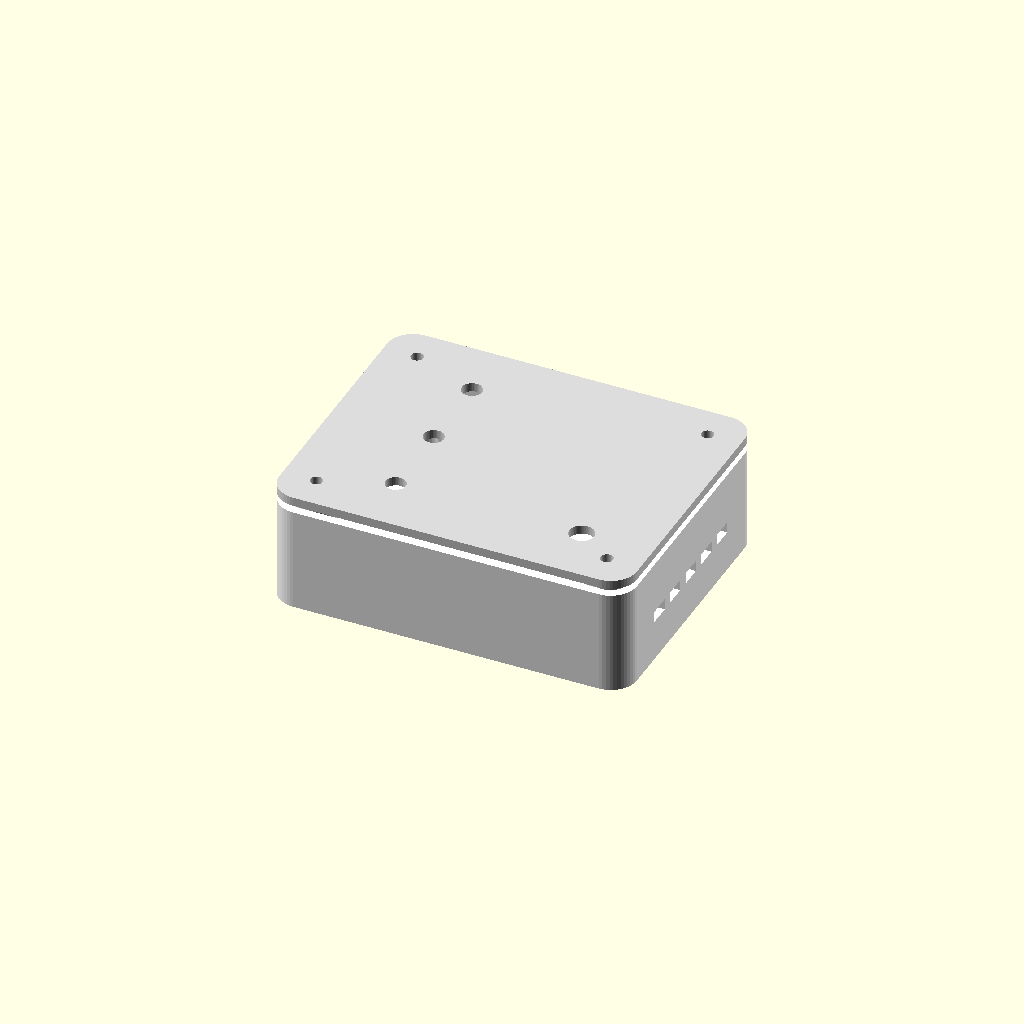
Cell 1 — every parameter at its default value.
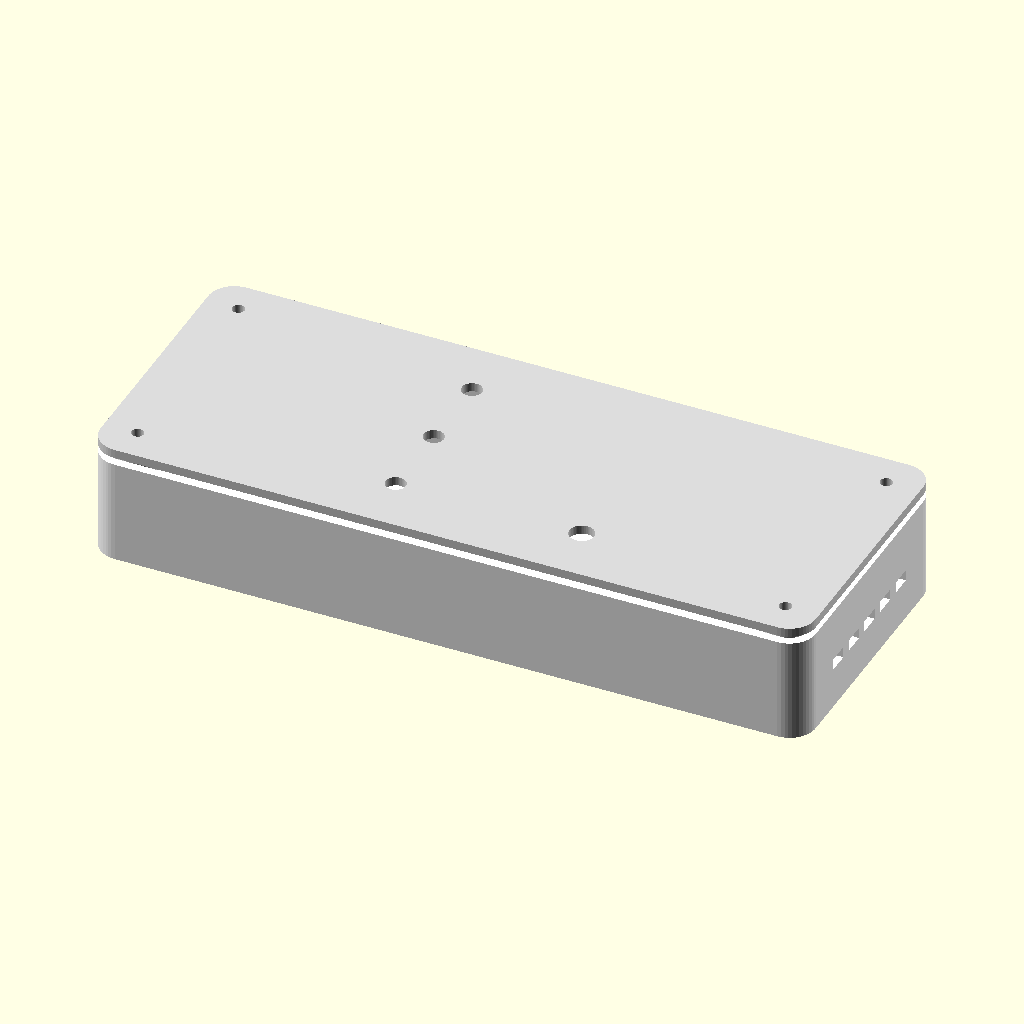
Cell 2 — ancho set to 192, the other parameters unchanged.
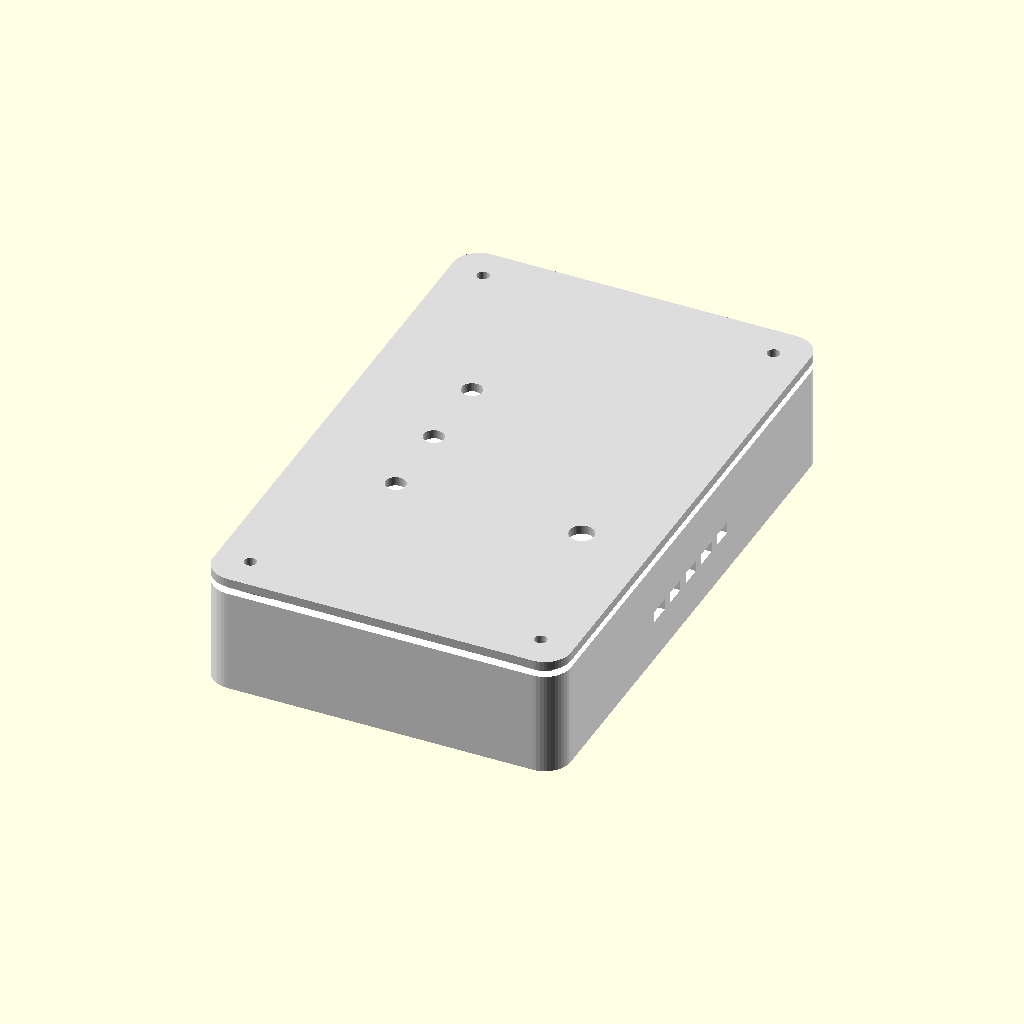
Cell 3 — alto set to 152, the other parameters unchanged.
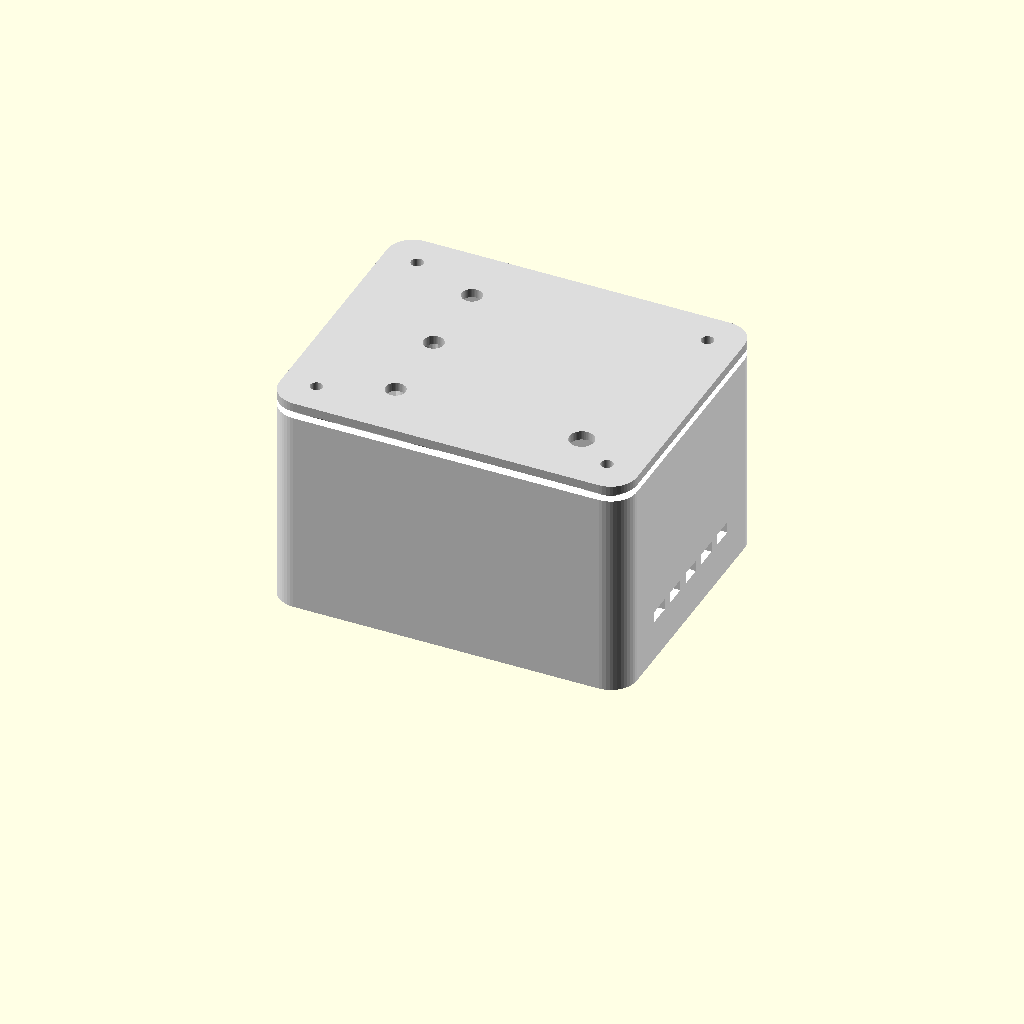
Cell 4 — profundidad_base set to 56, the other parameters unchanged.
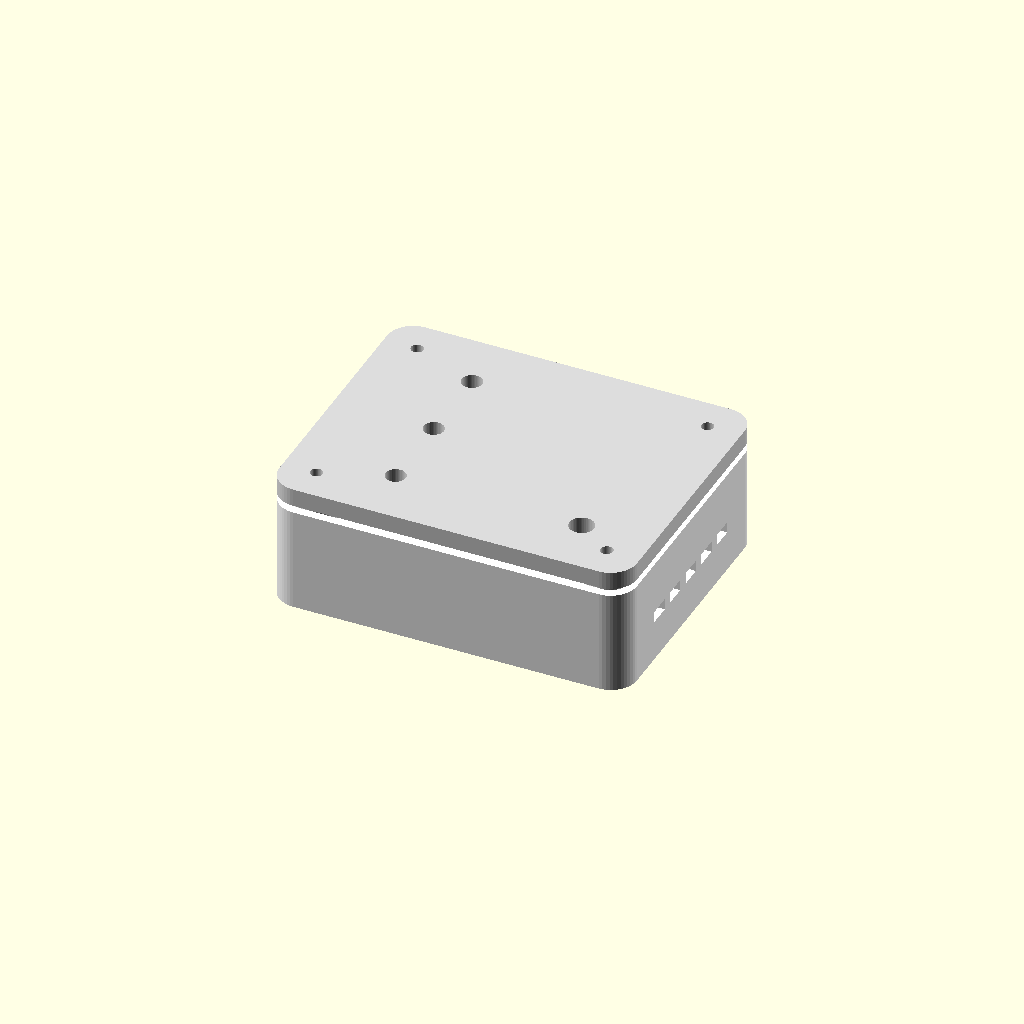
Cell 5: espesor_tapa = 4.8 (everything else at default).
All cells are drawn from one camera (rotation 55°, 0°, 25°, orthographic, colour scheme Cornfield), so only the parameter changes between them.
Source of the model, cad/carcasa.scad:
// Carcasa conceptual paramétrica para ESP32 DevKit y breakout SCD40/SCD41.
// Todas las medidas en mm. Cada pieza queda por debajo de 100 x 100 x 100 mm,
// volumen máximo sugerido por el DEC UAI. Medir componentes antes de imprimir.
// No se corta ventana para OLED hasta conocer el módulo físico y su orientación.
// Exportación: openscad -o base.stl -D 'parte="base"' carcasa.scad
//              openscad -o tapa.stl -D 'parte="tapa"' carcasa.scad

parte = "conjunto"; // "base", "tapa" o "conjunto"
ancho = 96;
alto = 76;
profundidad_base = 28;
pared = 2.4;
espesor_tapa = 2.4;
radio = 7;
$fn = 48;

module redondeado(w, h, r) {
  hull() for (x=[-w/2+r,w/2-r], y=[-h/2+r,h/2-r])
    translate([x,y]) circle(r);
}

module poste(x,y) {
  translate([x,y,pared]) cylinder(h=profundidad_base-pared-0.2,r=5.2);
}

module base() {
  difference() {
    union() {
      difference() {
        linear_extrude(profundidad_base) redondeado(ancho,alto,radio);
        translate([0,0,pared])
          linear_extrude(profundidad_base+0.2)
            redondeado(ancho-2*pared,alto-2*pared,radio-pared);
      }
      for(x=[-ancho/2+9,ancho/2-9],y=[-alto/2+9,alto/2-9]) poste(x,y);
    }
    // Pilotos de 2.7 mm para tornillos M3 autorroscantes; verificar en el DEC.
    for(x=[-ancho/2+9,ancho/2-9],y=[-alto/2+9,alto/2-9])
      translate([x,y,profundidad_base-11]) cylinder(h=12,r=1.35);
    // Ventanas laterales cerca del SCD40 (ubicado en el extremo derecho).
    for(y=[-18,-9,0,9,18])
      translate([ancho/2-pared-1,y-3,11]) cube([pared+3,6,3]);
    // Abertura de USB en el lado izquierdo: ajustar posición según placa.
    translate([-ancho/2-1,-10,8]) cube([pared+3,20,12]);
    // Ranuras en piso para bridas de montaje ajustables del ESP32.
    for(x=[-34,-12],y=[-15,15])
      translate([x,y,0]) cube([3,8,pared*3],center=true);
    // Ranuras para fijar el breakout SCD40 junto a ventilación.
    for(x=[20,39],y=[-12,12])
      translate([x,y,0]) cube([3,6,pared*3],center=true);
  }
}

module tapa() {
  difference() {
    linear_extrude(espesor_tapa) redondeado(ancho,alto,radio);
    // LED verde arriba, amarillo al centro y rojo abajo.
    for(y=[22,0,-22]) translate([-21,y,-1]) cylinder(h=espesor_tapa+2,r=2.7);
    // Pulsador de modo prueba (opcional; puede taparse si no se instala).
    translate([29,-22,-1]) cylinder(h=espesor_tapa+2,r=3.3);
    // Orificios para cuatro tornillos.
    for(x=[-ancho/2+9,ancho/2-9],y=[-alto/2+9,alto/2-9])
      translate([x,y,-1]) cylinder(h=espesor_tapa+2,r=1.65);
  }
}

if (parte=="base") base();
else if (parte=="tapa") tapa();
else {
  color("white") base();
  color("gainsboro") translate([0,0,profundidad_base+2]) tapa();
}
Customizer parameters (derived from the source; name, type, default, range or options):
parte: string, default "conjunto"
ancho: number, default 96
alto: number, default 76
profundidad_base: number, default 28
pared: number, default 2.4
espesor_tapa: number, default 2.4
radio: number, default 7
